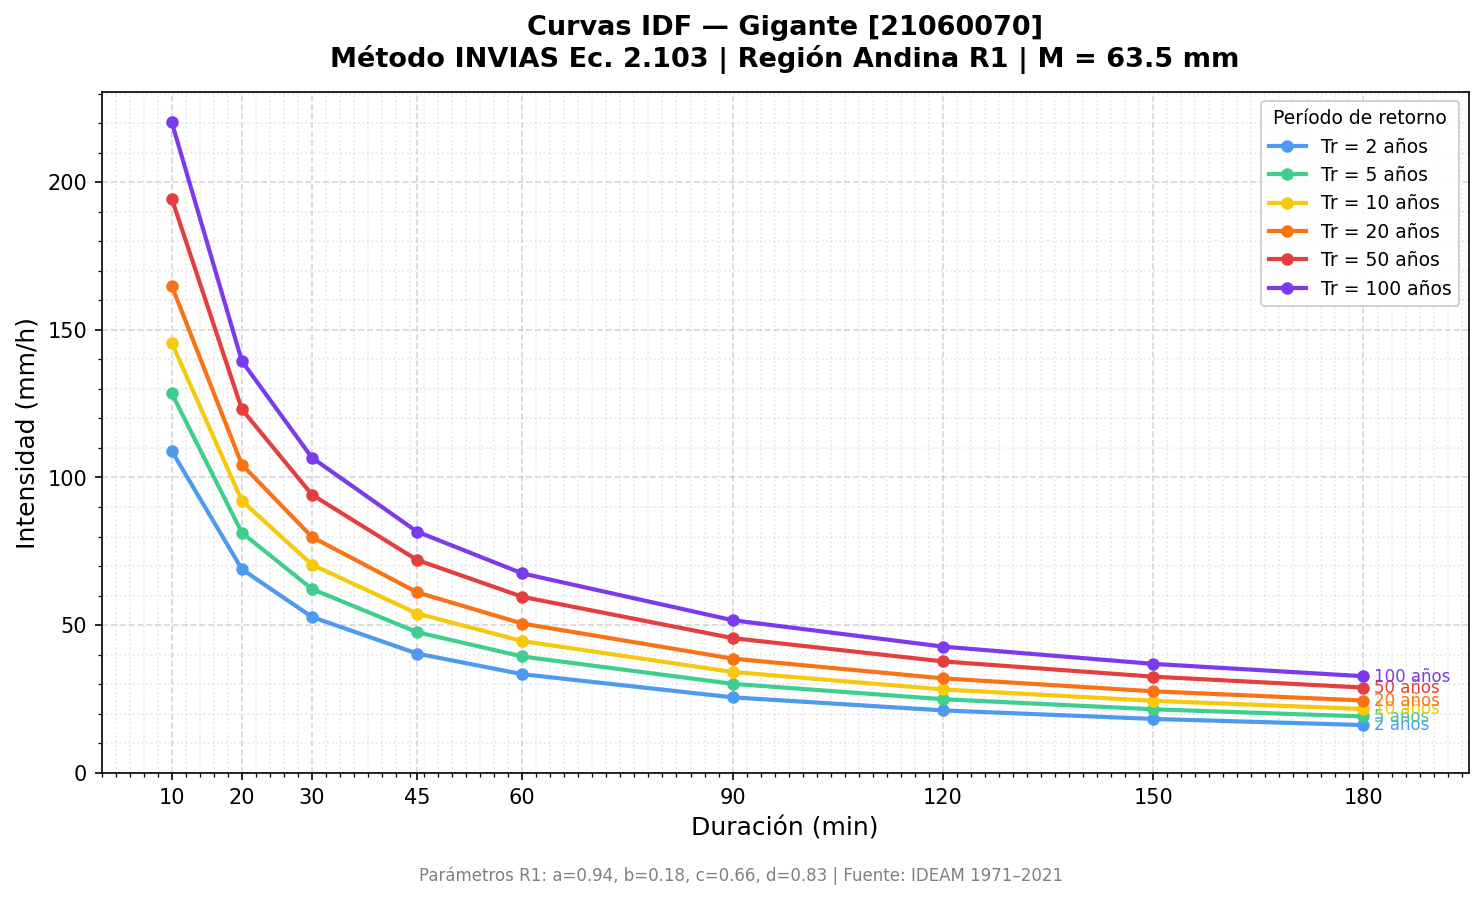

The file beside this chart, header and first rows:
Estacion, M_mm, Duracion_min, T2, T5, T10, T20, T50, T100
Gigante, 63.5, 10, 108.9, 128.5, 145.6, 164.9, 194.5, 220.3
Gigante, 63.5, 20, 68.95, 81.31, 92.11, 104.4, 123.1, 139.4
Gigante, 63.5, 30, 52.76, 62.22, 70.49, 79.85, 94.17, 106.7
Gigante, 63.5, 45, 40.37, 47.61, 53.94, 61.1, 72.06, 81.64
Gigante, 63.5, 60, 33.39, 39.38, 44.61, 50.54, 59.6, 67.52
Gigante, 63.5, 90, 25.55, 30.13, 34.14, 38.67, 45.61, 51.67
Gigante, 63.5, 120, 21.13, 24.92, 28.23, 31.98, 37.72, 42.73
Gigante, 63.5, 150, 18.24, 21.51, 24.37, 27.6, 32.55, 36.88
Gigante, 63.5, 180, 16.17, 19.07, 21.6, 24.47, 28.86, 32.7
